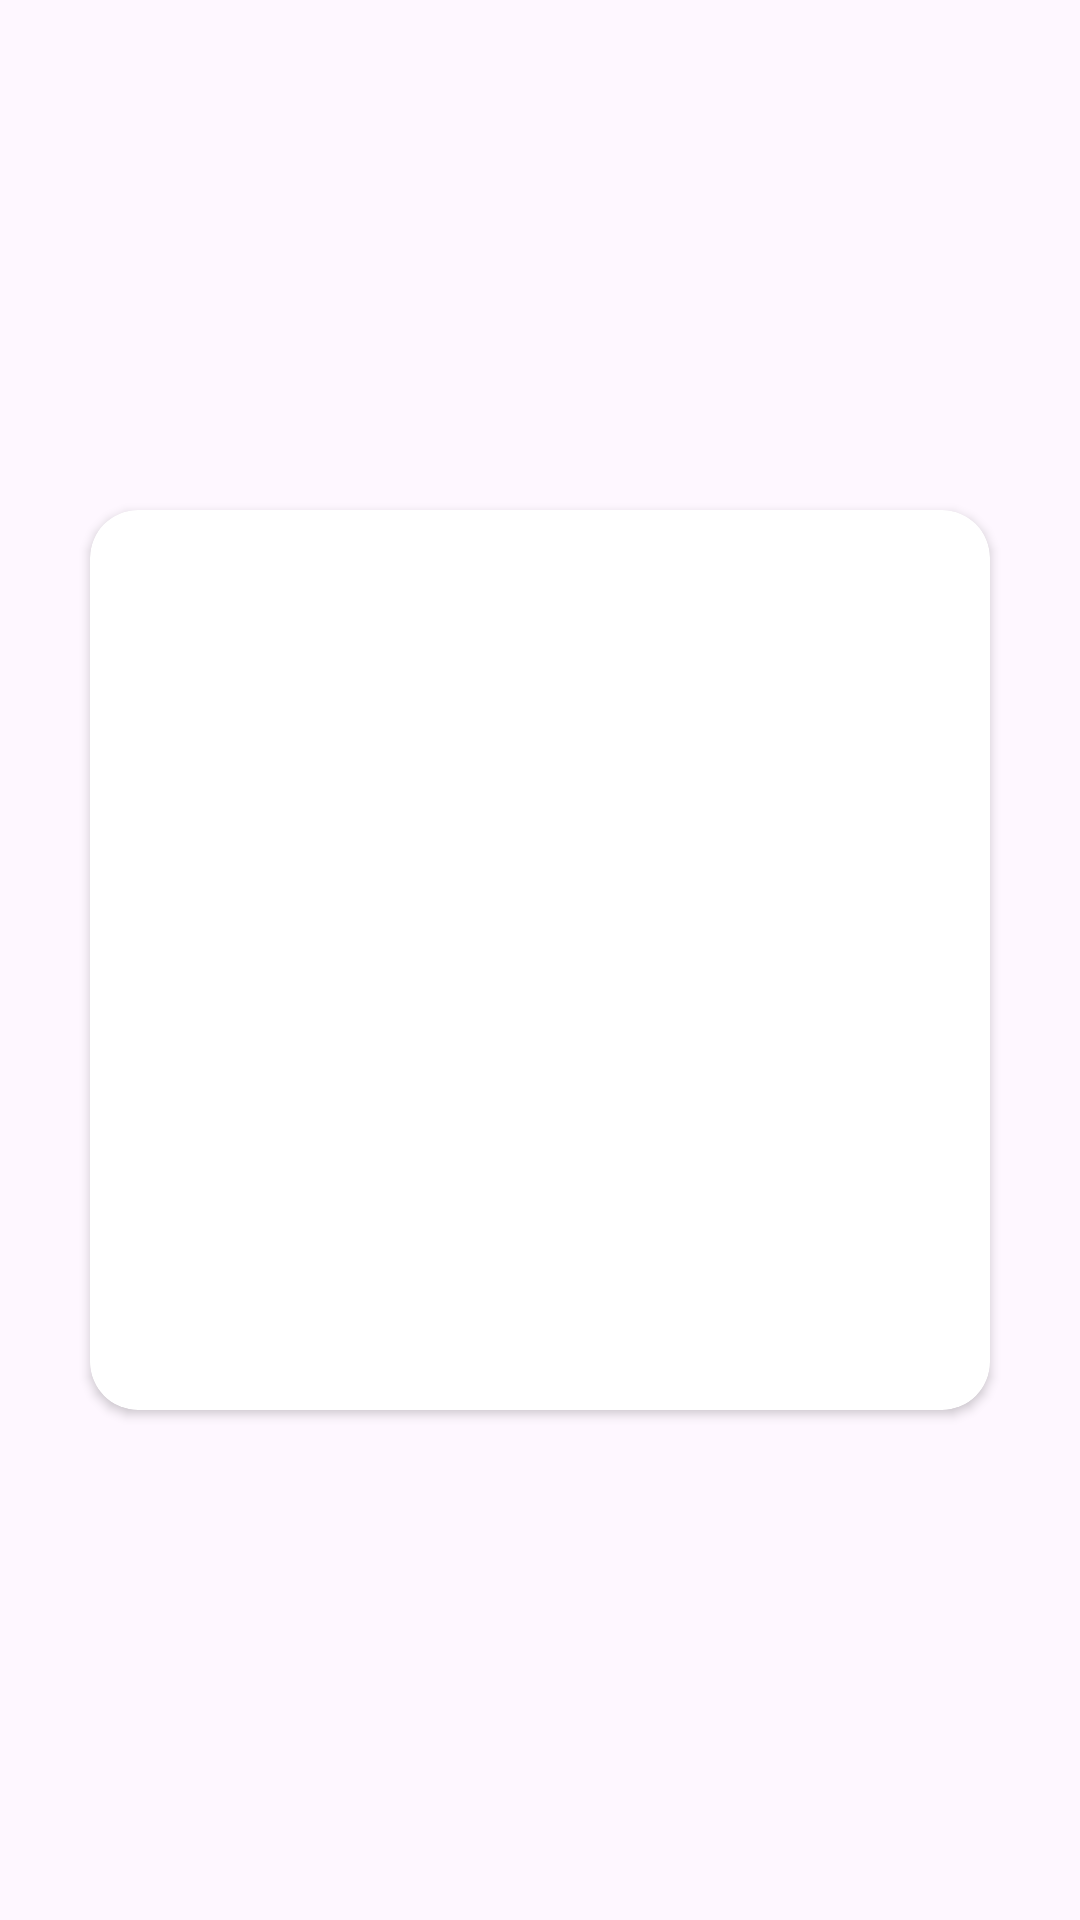

Here is an Android app screen rendered from its layout file. Give the layout XML and the strings, colors and styles it references.
<!-- AndroidManifest.xml: application theme Theme.App -->
<!-- res/layout/dialog_qrcode.xml -->
<?xml version="1.0" encoding="utf-8"?>
<androidx.constraintlayout.widget.ConstraintLayout
    xmlns:android="http://schemas.android.com/apk/res/android"
    xmlns:app="http://schemas.android.com/apk/res-auto"
    android:layout_width="match_parent"
    android:layout_height="wrap_content"
    android:padding="24dp">

    <androidx.cardview.widget.CardView
        android:layout_width="300dp"
        android:layout_height="300dp"
        app:cardCornerRadius="16dp"
        app:layout_constraintTop_toTopOf="parent"
        app:layout_constraintBottom_toBottomOf="parent"
        app:layout_constraintStart_toStartOf="parent"
        app:layout_constraintEnd_toEndOf="parent">

        <ImageView
            android:id="@+id/iv_qrcode"
            android:layout_width="match_parent"
            android:layout_height="match_parent"
            android:scaleType="centerInside"
            android:adjustViewBounds="true"/>

    </androidx.cardview.widget.CardView>

</androidx.constraintlayout.widget.ConstraintLayout>
<!-- resources referenced by this layout -->
<resources>
  <style name="Theme.App" parent="Theme.Material3.DayNight.NoActionBar">
          <item name="colorPrimary">@color/primary</item>
          <item name="colorOnPrimary">@color/white</item>
          <item name="colorSurfaceContainerHighest">@color/surface_container</item>
      </style>
  <color name="primary">#03A9F4</color>
  <color name="white">#FFFFFF</color>
  <color name="surface_container">#F5F5F5</color>
</resources>
